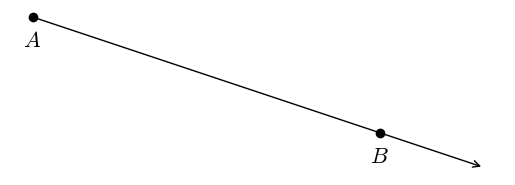

The script that saved this image:
#T# the following code shows how to draw a geometric ray

#T# to draw a ray, the pyplot module of the matplotlib package is used
import matplotlib.pyplot as plt

#T# the patches module of the matplotlib package is used to create arrows
import matplotlib.patches as mpatches

#T# create the figure and axes
fig1, ax1 = plt.subplots(1, 1)

#T# set the aspect of the axes
ax1.set_aspect('equal')

#T# hide the spines and the axes ticks
for it1 in ['top', 'bottom', 'left', 'right']:
    ax1.spines[it1].set_visible(False)
ax1.xaxis.set_visible(False)
ax1.yaxis.set_visible(False)

#T# create the endpoint of the ray, and any one point inside the ray
p1 = (1, 4) #| endpoint
p2 = (7, 2) #| point inside the ray

#T# calculate the rise and run of the ray
rise1 = p2[1] - p1[1]
run1 = p2[0] - p1[0]

#T# readjust the rise and run to change the length of the ray
k1 = 1.3
rise1 = rise1*k1
run1 = run1*k1

#T# create the coordinates of the endpoint and of the point inside the ray
list1 = [1, 7] #| x coordinates of the points
list2 = [4, 2] #| y coordinates of the points

#T# plot the ray
ray1 = mpatches.FancyArrowPatch((p1[0], p1[1]), (p1[0] + run1, p1[1] + rise1), arrowstyle = '->', mutation_scale = 12)
ax1.add_patch(ray1)
plt.scatter(list1, list2, color = 'k')

#T# set the math text font to the Latex default, Computer Modern
import matplotlib
matplotlib.rcParams['mathtext.fontset'] = 'cm'

#T# label the points
plt.text(p1[0], p1[1] - 0.2, r'$A$', ha = 'center', va = 'top', size = 16)
plt.text(p2[0], p2[1] - 0.2, r'$B$', ha = 'center', va = 'top', size = 16)

#T# show the results
plt.show()